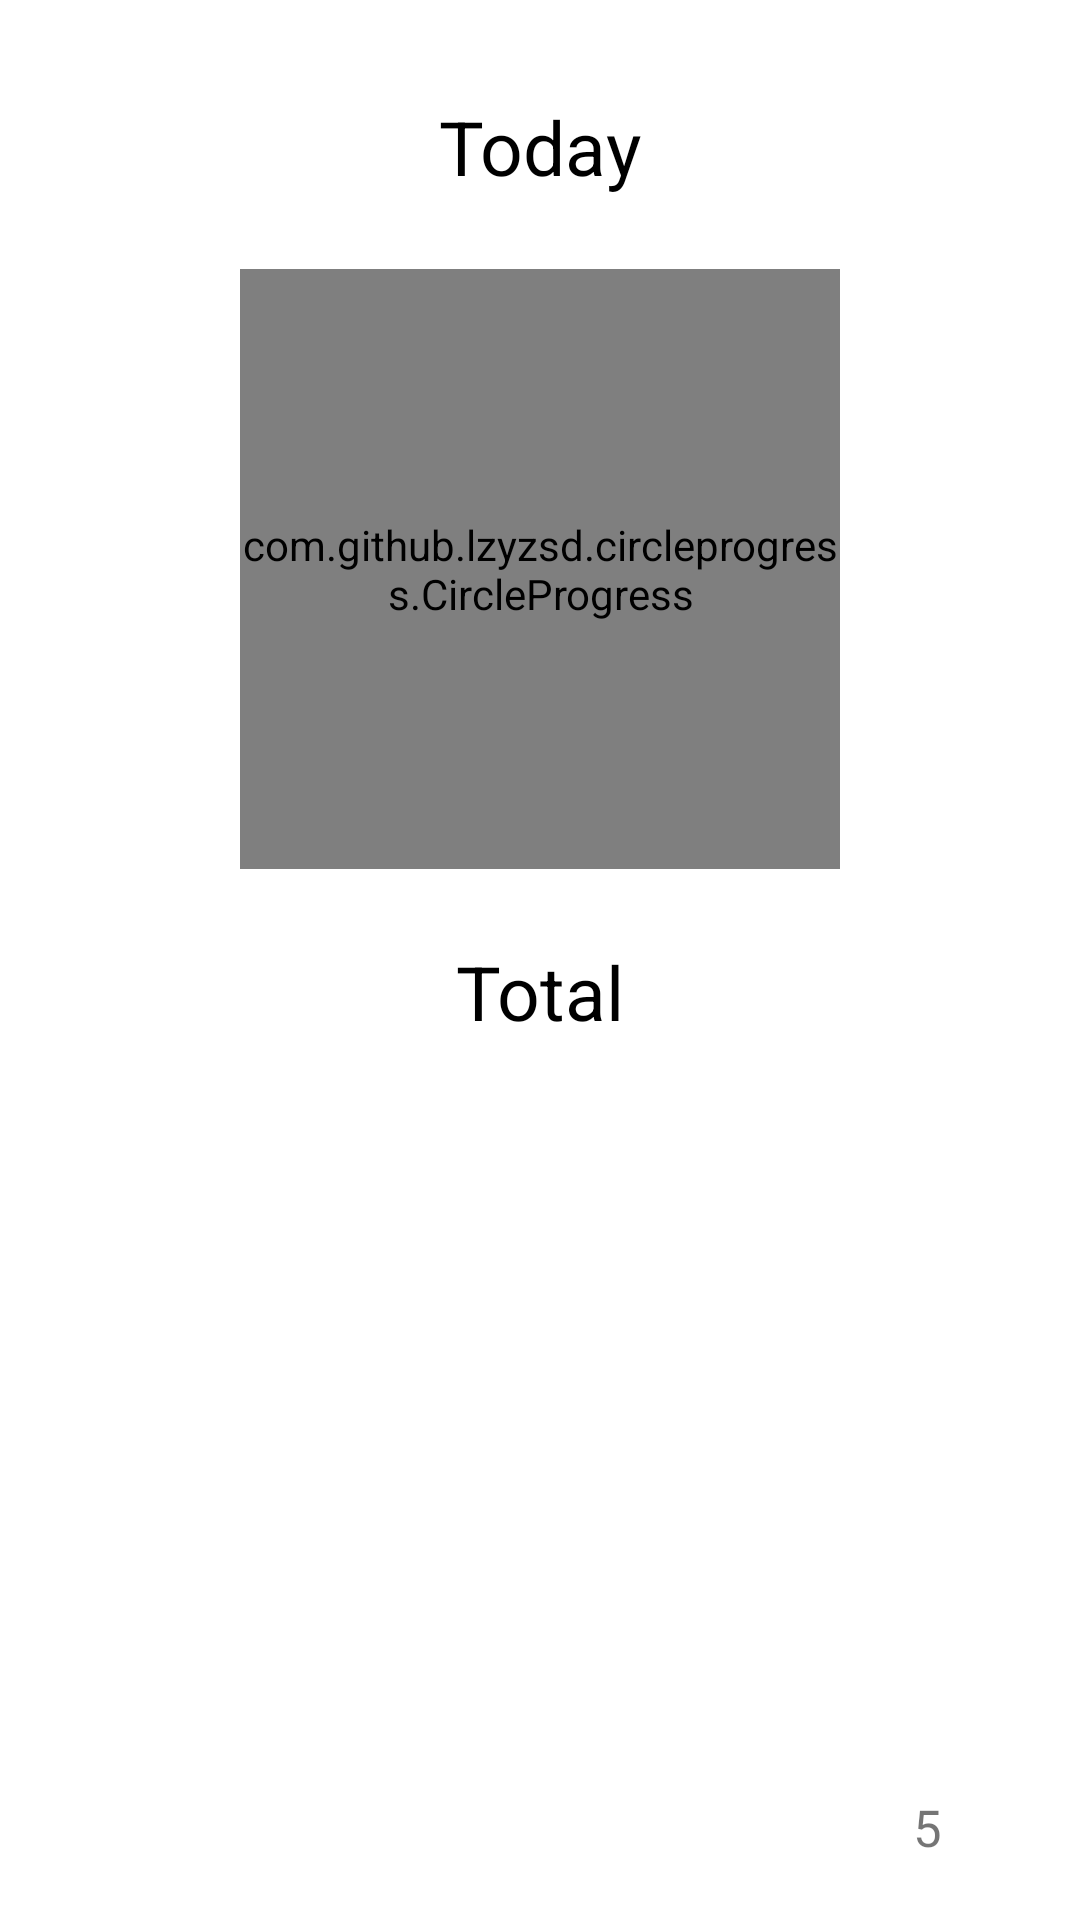

Here is an Android app screen rendered from its layout file. Give the layout XML and the strings, colors and styles it references.
<!-- AndroidManifest.xml: application theme Theme.JustWater -->
<!-- res/layout/fragment_first.xml -->
<?xml version="1.0" encoding="utf-8"?>
<androidx.constraintlayout.widget.ConstraintLayout xmlns:android="http://schemas.android.com/apk/res/android"
    xmlns:app="http://schemas.android.com/apk/res-auto"
    xmlns:custom="http://schemas.android.com/apk/res-auto"
    xmlns:tools="http://schemas.android.com/tools"
    android:layout_width="match_parent"
    android:layout_height="match_parent"
    android:orientation="vertical"
    tools:context=".MainActivity">

    <com.github.lzyzsd.circleprogress.CircleProgress
        android:id="@+id/circle_progress"
        android:layout_width="0dp"
        android:layout_height="200dp"
        android:layout_alignParentTop="true"
        android:layout_alignParentEnd="true"
        android:layout_centerHorizontal="true"
        android:layout_marginTop="24dp"
        app:layout_constraintDimensionRatio="1:1"
        app:layout_constraintEnd_toEndOf="parent"
        app:layout_constraintStart_toStartOf="parent"
        app:layout_constraintTop_toBottomOf="@+id/linearLayout"
        custom:circle_max="100"
        custom:circle_text_color="@color/black"
        custom:circle_text_size="25dp"
        custom:circle_unfinished_color="#E5E4E2" />

    <ImageButton
        android:id="@+id/imageButton"
        android:layout_width="30dp"
        android:layout_height="30dp"
        android:layout_marginEnd="16dp"
        android:layout_marginBottom="16dp"
        android:background="@color/white"
        app:layout_constraintEnd_toEndOf="parent"
        custom:layout_constraintBottom_toBottomOf="parent"
        custom:srcCompat="@drawable/ic_menu_icon"
        android:contentDescription="DropDownIllustration" />

    <TextView
        android:id="@+id/countTV"
        android:layout_width="30dp"
        android:layout_height="30dp"
        android:gravity="center|right"
        android:text="5"
        android:textSize="17sp"
        app:layout_constraintEnd_toStartOf="@+id/imageButton"
        app:layout_constraintTop_toTopOf="@+id/imageButton" />

    <TextView
        android:id="@+id/totalTV"
        android:layout_width="wrap_content"
        android:layout_height="wrap_content"
        android:layout_marginTop="24dp"
        android:text="Total"
        android:textAlignment="center"
        android:textColor="@color/black"
        android:textSize="25sp"
        app:layout_constraintTop_toBottomOf="@+id/circle_progress"
        custom:layout_constraintEnd_toEndOf="parent"
        custom:layout_constraintStart_toStartOf="parent" />

    <LinearLayout
        android:id="@+id/linearLayout"
        android:layout_width="wrap_content"
        android:layout_height="wrap_content"
        android:layout_marginTop="32dp"
        app:layout_constraintEnd_toEndOf="parent"
        app:layout_constraintStart_toStartOf="parent"
        app:layout_constraintTop_toTopOf="parent">

        <TextView
            android:id="@+id/dateTV"
            android:layout_width="wrap_content"
            android:layout_height="wrap_content"
            android:text="Today"
            android:textColor="@color/black"
            android:textSize="25sp" />

        <ImageView
            android:layout_width="wrap_content"
            android:layout_height="match_parent"
            app:srcCompat="@drawable/ic_drop_down"
            android:contentDescription="MenuIllustration" />
    </LinearLayout>

</androidx.constraintlayout.widget.ConstraintLayout>
<!-- resources referenced by this layout -->
<resources>
  <style name="Theme.JustWater" parent="Theme.MaterialComponents.DayNight.DarkActionBar">
          
          <item name="colorPrimary">@color/purple_500</item>
          <item name="colorPrimaryVariant">@color/purple_700</item>
          <item name="colorOnPrimary">@color/white</item>
          
          <item name="colorSecondary">@color/teal_200</item>
          <item name="colorSecondaryVariant">@color/teal_700</item>
          <item name="colorOnSecondary">@color/black</item>
          
          <item name="android:statusBarColor">?attr/colorPrimaryVariant</item>
          
      </style>
  <!-- not gathered from this repository: default colours our renderer supplied (Android Studio template values) -->
  <color name="purple_500">#FF6200EE</color>
  <color name="purple_700">#FF3700B3</color>
  <color name="teal_200">#FF03DAC5</color>
  <color name="teal_700">#FF018786</color>
  <color name="black">#FF000000</color>
  <color name="white">#FFFFFFFF</color>
</resources>
